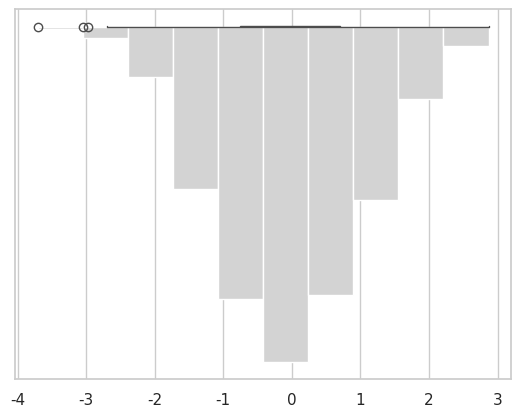

This figure's Python source:
import numpy as np
import scipy.stats as st
import matplotlib.pyplot as plt
import seaborn as sns
from math import factorial

# random distribution + plot

# ns = np.array([2, 4, 8, 16, 32, 64, 128, 256, 512, 1024, 2048, 4096])
# np.random.seed(42) # for reproducibility
# np.random.rand(3,4)
# np.random.randn(3,4)
# np.random.binomial(1, 0.5)
# heads_count = [np.random.binomial(n, 0.5) for n in ns]
# proportion_heads = heads_count/ns
#
#
# fig, ax = plt.subplots()
# plt.xlabel('Number of coin flips in experiment')
# plt.ylabel('Proportion of flips that are heads')
# plt.axhline(0.5, color='orange')
# ax.scatter(ns, proportion_heads)
# np.cov(x, y, ddof=0)
# st.pearsonr(x, y)[0]
# Covariance and correlation only account for linear relationships. Two variables could be non-linearly related to each other and these metrics could come out as zero
# plt.show()



# statistics
# n_experiments = 1000
# heads_count = np.random.binomial(5, 0.5, n_experiments)
#
# heads, event_count = np.unique(heads_count, return_counts=True)
# event_proba = event_count/n_experiments
#
# plt.bar(heads, event_proba, color='mediumpurple')
# plt.xlabel('Heads flips (out of 5 tosses)')
# plt.ylabel('Event probability')
#
# plt.show()

# distribution
# x_array = np.arange(-5, 5, 0.03)
# y_pdf = st.norm.pdf(x_array,0,1)
# y_pdf = st.skewnorm.pdf(x_array,0,1)
# plt.plot(x_array, y_pdf)
# plt.show()
#
# z_score_stat, p_value = st.normaltest(y_pdf)
# print(z_score_stat,p_value)



# def coinflip_prob(n, k):
#     n_choose_k = factorial(n)/(factorial(k)*factorial(n-k))
#     return n_choose_k/2**n
#
# P = [coinflip_prob(5, x) for x in range(6)]
# E = sum([P[x]*x for x in range(6)])
#
# count = [1,2,3,4,5,6,7,7]
# np.mean(count)
# np.var(x)
# np.std(x)
# np.median(count)
# st.sem(x)
# print(st.mode(count)[0][0])

#
x = st.skewnorm.rvs(0, size=1000)
q = np.percentile(x, [25, 50, 75])
np.quantile(x, [.95, .99])

sns.set(style='whitegrid')
sns.boxplot(x=x)
plt.hist(x, color = 'lightgray')
print(q)
plt.show()
# Box edges define the inter-quartile range (IQR):
#

